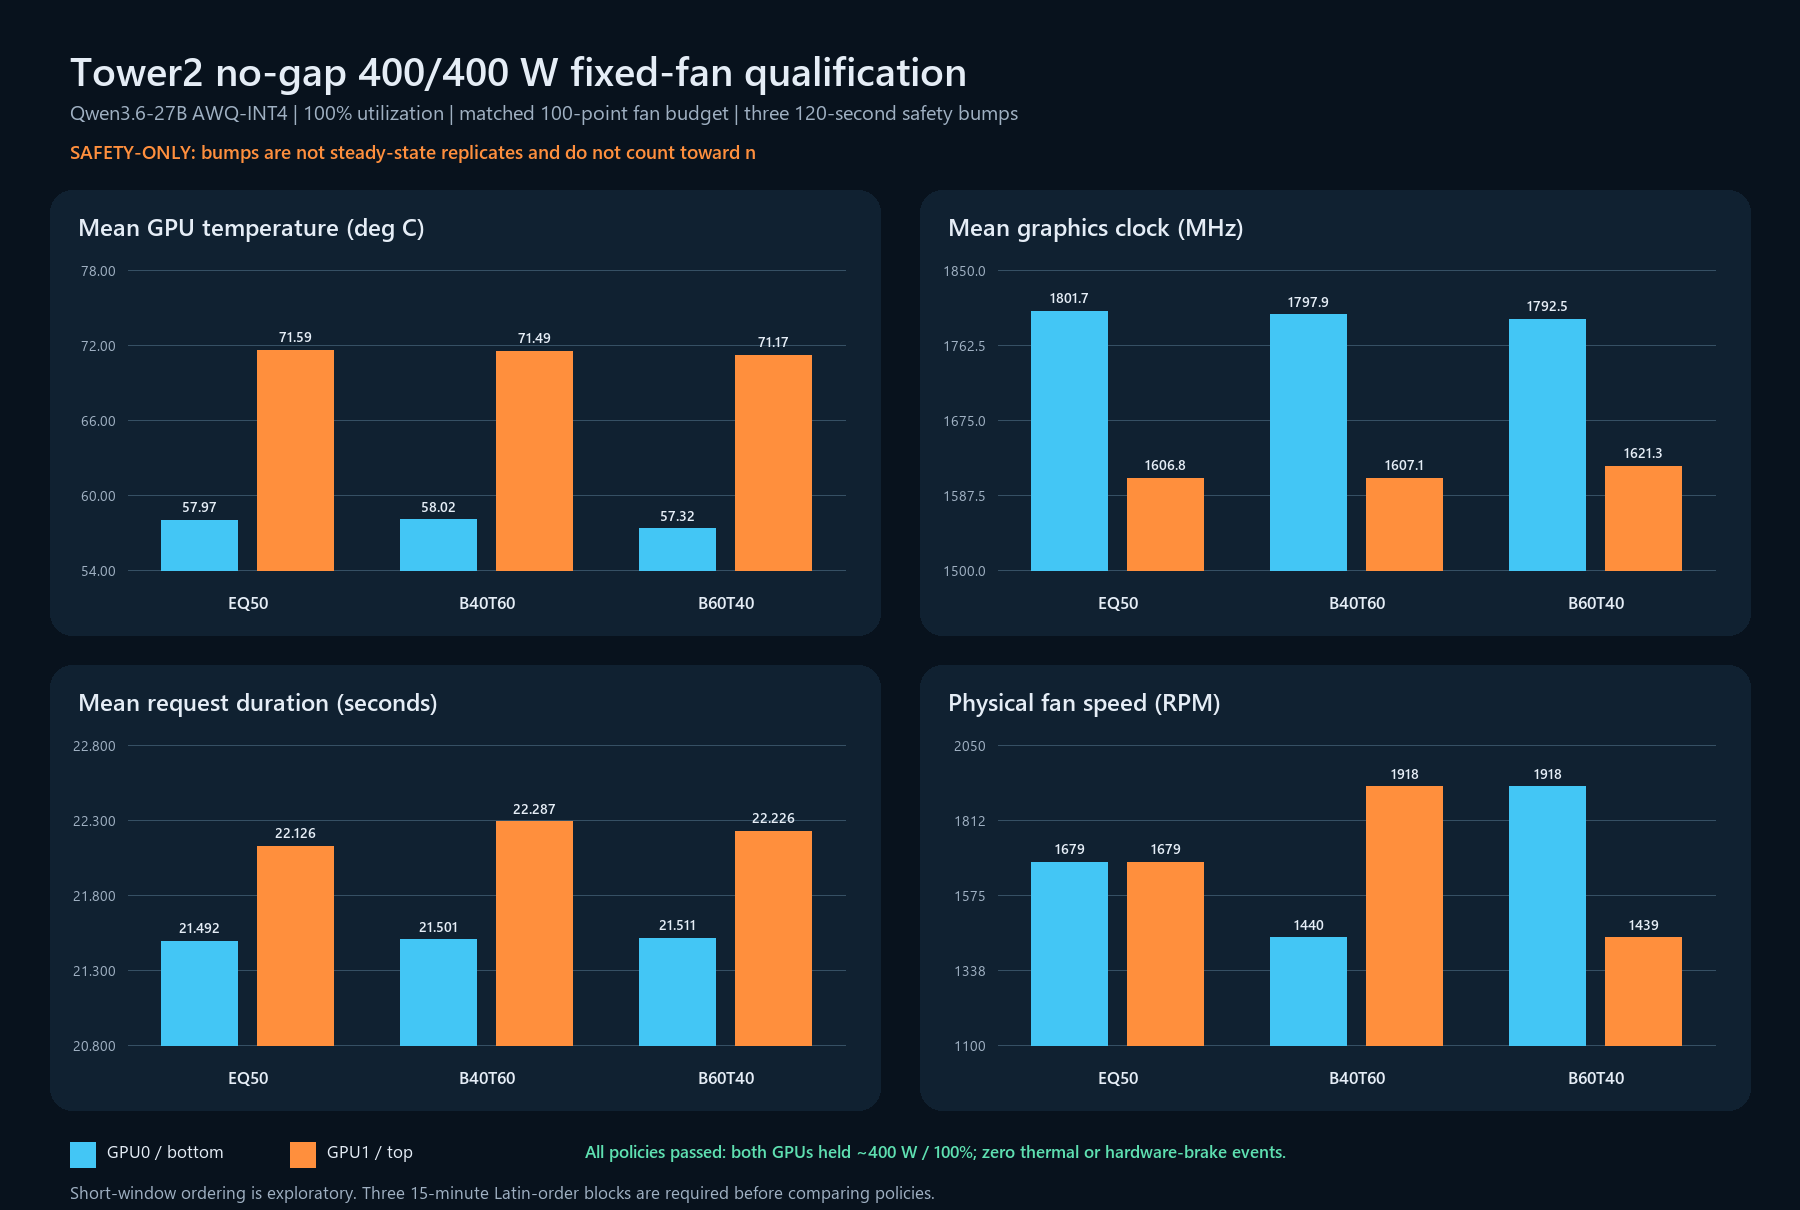

The data file committed next to this chart (first rows):
policy, run_dir, bottom_fan_pct, top_fan_pct, bottom_fan_rpm_mean, top_fan_rpm_mean, bottom_power_mean_w, top_power_mean_w, bottom_temp_mean_c, top_temp_mean_c, bottom_temp_max_c, top_temp_max_c, bottom_clock_mean_mhz, top_clock_mean_mhz, bottom_requests_per_second, top_requests_per_second, bottom_request_duration_mean_s, top_request_duration_mean_s, thermal_or_brake_events, qualification_passed
EQ50, ng-fan-eq50-sym400-v3host-bump-r1, 50, 50, 1679, 1679, 400, 400, 57.97, 71.59, 62.0, 76.0, 1802, 1607, 1.6, 1.358, 21.49, 22.13, 0, True
B40T60, ng-fan-b40t60-sym400-v3host-bump-r1, 40, 60, 1440, 1918, 400, 400, 58.02, 71.49, 62.0, 76.0, 1798, 1607, 1.6, 1.333, 21.5, 22.29, 0, True
B60T40, ng-fan-b60t40-sym400-v3host-bump-r1, 60, 40, 1918, 1439, 400, 400, 57.32, 71.17, 60.0, 77.0, 1792, 1621, 1.6, 1.6, 21.51, 22.23, 0, True
